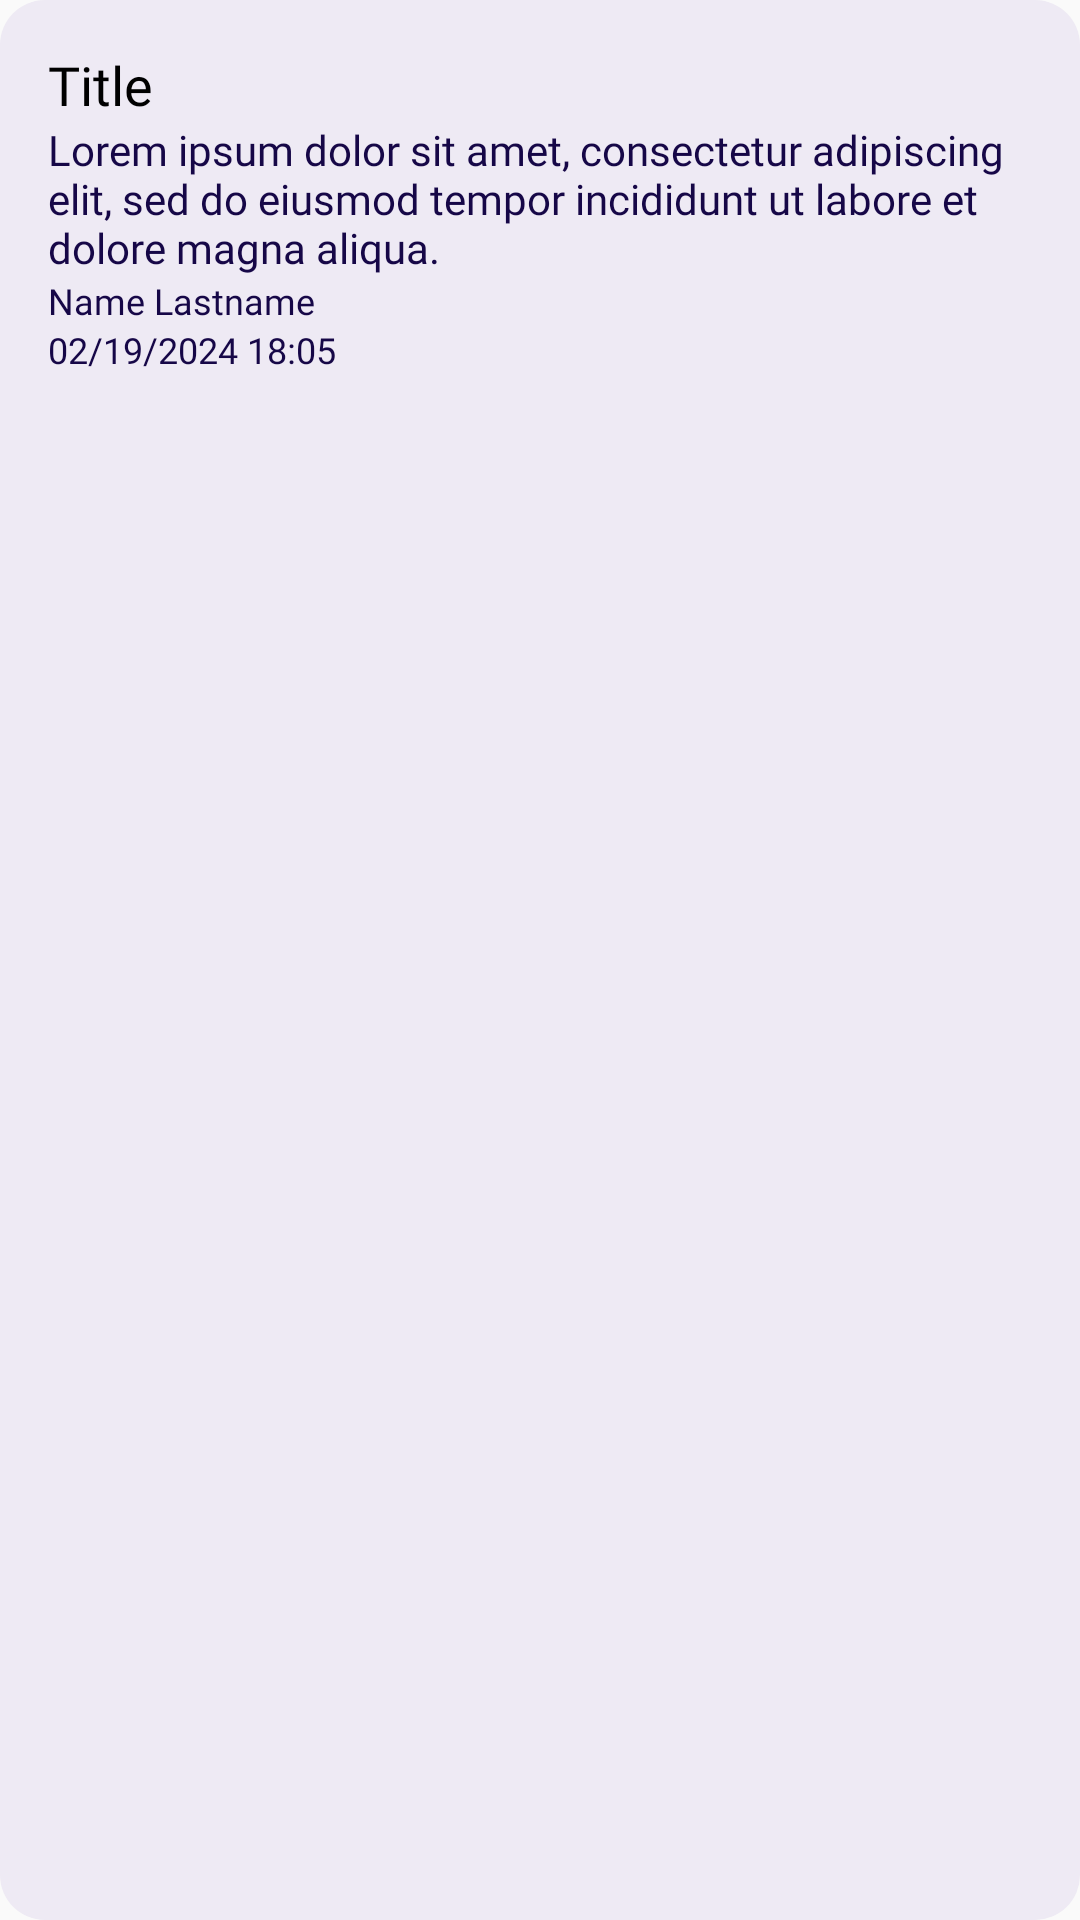

Android layout source for this screen:
<!-- AndroidManifest.xml: application theme Theme.NovatechFrontEnd -->
<!-- res/layout/element_item_post.xml -->
<?xml version="1.0" encoding="utf-8"?>
<RelativeLayout xmlns:android="http://schemas.android.com/apk/res/android"
    android:layout_width="match_parent"
    android:layout_height="wrap_content"
    android:padding="16dp"
    android:background="@drawable/round_popup_gray">

    <TextView
        android:id="@+id/tvPostTitle"
        android:layout_width="wrap_content"
        android:layout_height="wrap_content"
        android:textSize="18sp"
        android:textColor="@color/black"
        android:fontFamily="@font/roboto_bold"
        android:text="Title" />

    <TextView
        android:id="@+id/tvPostContent"
        android:layout_width="match_parent"
        android:layout_height="wrap_content"
        android:layout_below="@id/tvPostTitle"
        android:textSize="14sp"
        android:textColor="@color/item_selected"
        android:fontFamily="@font/roboto"
        android:ellipsize="end"
        android:maxLines="3"
        android:text="Lorem ipsum dolor sit amet, consectetur adipiscing elit, sed do eiusmod tempor incididunt ut labore et dolore magna aliqua." />

    <TextView
        android:id="@+id/tvPostAuthor"
        android:layout_width="wrap_content"
        android:layout_height="wrap_content"
        android:layout_below="@id/tvPostContent"
        android:textSize="12sp"
        android:textColor="@color/item_selected"
        android:fontFamily="@font/roboto"
        android:text="Name Lastname" />

    <TextView
        android:id="@+id/tvPostTime"
        android:layout_width="wrap_content"
        android:layout_height="wrap_content"
        android:layout_below="@id/tvPostAuthor"
        android:textSize="12sp"
        android:textColor="@color/item_selected"
        android:fontFamily="@font/roboto"
        android:text="02/19/2024 18:05" />

    <ImageButton
        android:id="@+id/btnVote"
        android:layout_width="wrap_content"
        android:layout_height="wrap_content"
        android:layout_below="@id/tvPostTime"
        android:layout_alignParentStart="true"
        android:src="@drawable/star"
        android:contentDescription="Vote"
        android:background="?attr/selectableItemBackgroundBorderless"
        android:padding="8dp" />

</RelativeLayout>
<!-- resources referenced by this layout -->
<resources>
  <color name="black">#FF000000</color>
  <color name="item_selected">#160747</color>
  <!-- drawable round_popup_gray (drawable) -->
  <?xml version="1.0" encoding="utf-8"?>
  <layer-list xmlns:android="http://schemas.android.com/apk/res/android">
  
      <item android:id="@android:id/background">
          <shape android:shape="rectangle">
              <corners android:radius="15dp" />
          </shape>
      </item>
  
      <item android:id="@android:id/content">
          <shape android:shape="rectangle">
              <corners android:radius="15dp" />
              <solid android:color="@color/secondary" />
          </shape>
      </item>
  
      <item android:drawable="@drawable/line_popup_gray" android:top="21.5dp" android:gravity="center_vertical"/>
  </layer-list>
  <style name="Theme.NovatechFrontEnd" parent="Theme.AppCompat.Light.NoActionBar">
          <item name="android:windowFullscreen">false</item>
      </style>
  <color name="secondary">#EEEAF4</color>
  <!-- drawable line_popup_gray (drawable) -->
  <?xml version="1.0" encoding="utf-8"?>
  <layer-list xmlns:android="http://schemas.android.com/apk/res/android">
      <item android:top="1dp" android:bottom="1dp">
          <shape android:shape="rectangle">
              <solid android:color="@color/secondary" />
              <size android:width="40dp" />
              <size android:height="2dp" />
          </shape>
      </item>
  </layer-list>
</resources>
